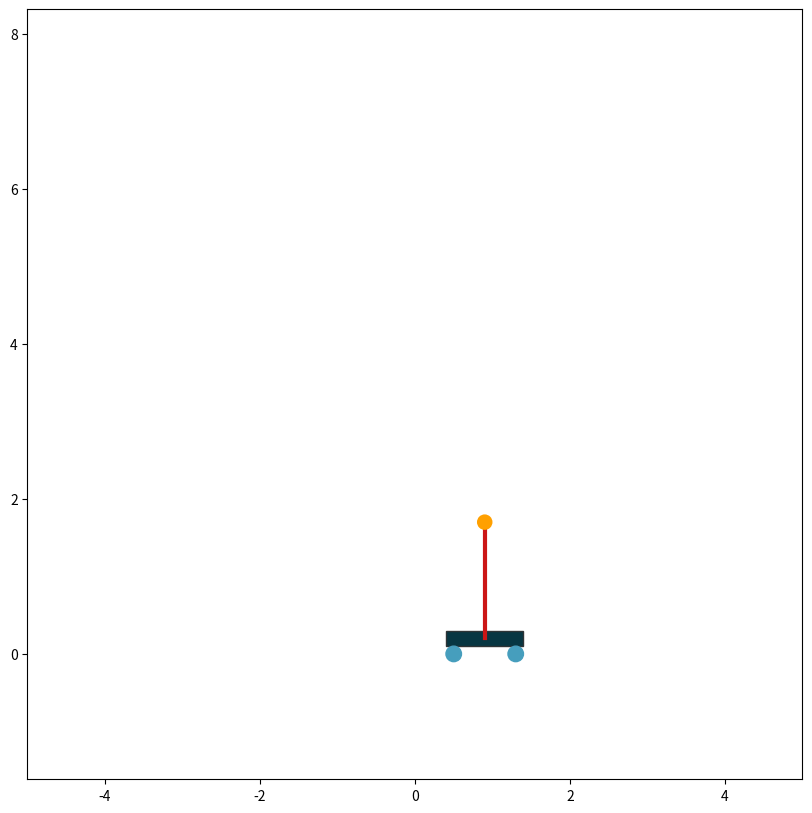

Source code (Python):
import matplotlib.pyplot as plt
import numpy as np

SIZE = 10
plt.rcParams["figure.figsize"] = (SIZE,SIZE)

# Gravity
g = 9.8  # [m/s^2]

class Pendulum():

    def __init__(self):
        # Base Dimensions 
        self.base_width = 1         # [m]
        self.base_height = 0.2      # [m]
        
        # Wheel Radius
        self.wheel_radius = 0.1     # [m]

        # Ball Radius
        self.ball_radius = 0.1      # [m]

        # Bar Length
        self.bar_length = 1.5       # [m]

        # Cart Mass
        self.M = 1                  # [kg]
        
        # Ball Mass
        self.m = 0.2                # [kg]

        # Time Step
        self.dt = 0.001             # [s]

    def model_matrix(self):
        A = np.array([
            [0, 1, 0, 0],
            [0, 0, self.m * g / self.M, 0],
            [0, 0, 0, 1],
            [0, 0, g * (self.M + self.m) / (self.bar_length * self.M), 0]
            ])

        B = np.array([
            [0],
            [1 / self.M],
            [0],
            [1 / (self.bar_length * self.M)]
            ])

        return A, B


    def plot_pendulum(self,xt,theta, radians = True):
        
        # Clear figure
        plt.clf()

        if not radians:
            theta = np.radians(theta)

        # Model Coordiates
        base_xy =[-self.base_width/2, self.base_height/2]  # Base coordiates
        
        wr_xy = [self.base_width/2 - self.wheel_radius, -self.base_height/2+self.wheel_radius]  # Right Wheel
        wl_xy = [-self.base_width/2 + self.wheel_radius, -self.base_height/2+self.wheel_radius] # Left Wheel

        bar_xs = np.array([0, self.bar_length * np.sin(-theta)])
        bar_ys = np.array([self.base_height, self.bar_length * np.cos(-theta) + self.base_height])

        base_xy[0] += xt
        wr_xy[0] += xt
        wl_xy[0] += xt
        bar_xs += [xt,xt]
        
        # Model Shapes and Plot
        # Cart
        base = plt.Rectangle(base_xy, self.base_width, self.base_height,
                            fc="#073642",
                            ec="#2E3436")

        wheel_r = plt.Circle(wr_xy, self.wheel_radius,
                            fc="#469EBD",
                            ec="#469EBD",
                            )
        wheel_l = plt.Circle(wl_xy, self.wheel_radius,
                            fc="#469EBD",
                            ec="#469EBD",
                            )
        plt.gca().add_patch(base)
        plt.gca().add_patch(wheel_l)
        plt.gca().add_patch(wheel_r)

        # Pendulum
        ball = plt.Circle((bar_xs[1], bar_ys[1]), self.ball_radius,
                            zorder=10,
                            fc="#FFA000",
                            )
        pendulum_bar = plt.plot(bar_xs,bar_ys,
                                c="#CB1616",
                                lw=3,
                                )
        plt.gca().add_patch(ball)


        plt.axis("equal")
        plt.xlim([-SIZE / 2, SIZE / 2])
        plt.ylim([-1.1 * self.bar_length, SIZE - 1.1 * self.bar_length])
        plt.pause(0.01)

# Paramter Update Functions
    def update_cart_dims(self, width, height, wheel_radius):
        if width <= 0 or height <= 0 or wheel_radius <= 0:
            print("Please enter positive nonzero values.")
            raise ValueError

        self.base_height = height
        self.base_width = width
        self.wheel_radius = wheel_radius

    def update_pendulum_dims(self, bar_length, ball_radius):
        if bar_length <=0 or ball_radius <= 0:
            print("Values must nonzero positives.")
            raise ValueError

        self.bar_length = bar_length
        self.ball_radius = ball_radius

    def update_masses(self, cart_mass, ball_mass):
        if cart_mass <= 0 or ball_mass <= 0:
            print("Masses must be positive nonzero values.")
            raise ValueError
        
        self.M = cart_mass
        self.m = ball_mass

P= Pendulum()

print(P.model_matrix())
for x in range(0,10,1):
    x=x/10
    P.plot_pendulum(x,0)